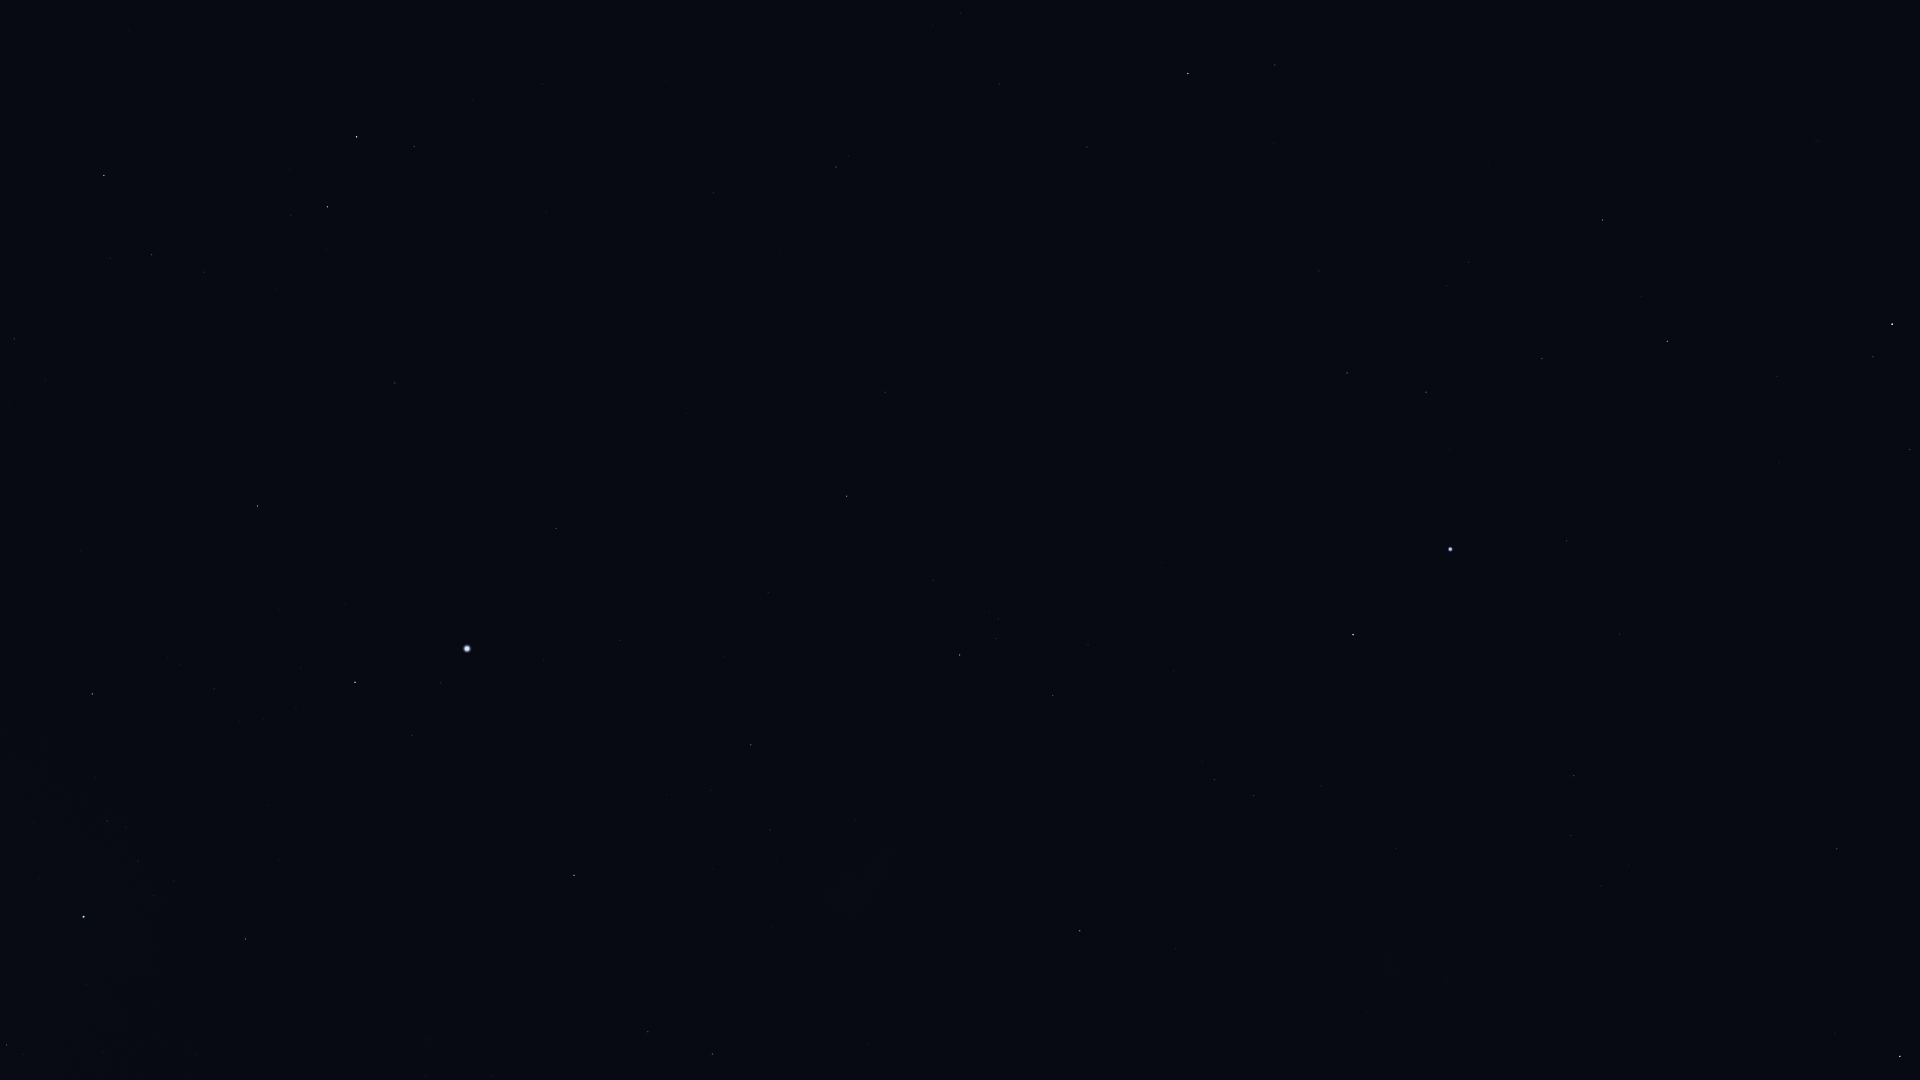

The file beside this chart, header and first rows:
Star_ID, Name, X, Y
765, HIP 765, 1910, 450
1599, HIP 1599, 1571, 836
2072, HIP 2072, 1873, 357
2081, Ankaa, 1892, 324
2484, HIP 2484, 1574, 776
5054, Nenque, 1750, 166
5348, Wurren, 1567, 541
5529, Emiw, 1437, 792
7083, HIP 7083, 1542, 359
7588, Achernar, 1450, 549
8837, HIP 8837, 1469, 262
9007, HIP 9007, 1426, 392
9236, HIP 9236, 1353, 635
10602, HIP 10602, 1347, 373
11001, HIP 11001, 1254, 796
11407, HIP 11407, 1319, 271
12394, HIP 12394, 1214, 780
12413, HIP 12413, 1274, 143
12484, HIP 12484, 1246, 437
12486, HIP 12486, 1275, 65
13847, Acamar, 1188, 74
14240, HIP 14240, 1162, 562
15510, HIP 15510, 1087, 147
17096, Tupi, 1028, 401
17440, HIP 17440, 1053, 696
17678, HIP 17678, 1080, 931
17797, HIP 17797, 933, 25
18597, HIP 18597, 998, 619
19747, HIP 19747, 836, 167
19780, HIP 19780, 960, 655
19893, HIP 19893, 885, 392
19921, HIP 19921, 934, 580
21060, HIP 21060, 781, 253
21281, HIP 21281, 847, 496
21770, HIP 21770, 713, 193
21861, HIP 21861, 666, 81
21949, HIP 21949, 957, 877
25859, HIP 25859, 414, 147
25918, HIP 25918, 941, 1039
26069, HIP 26069, 751, 745
26380, Bubup, 897, 987
26634, Phact, 357, 137
27100, HIP 27100, 770, 830
27321, HIP 27321, 556, 528
27530, HIP 27530, 620, 640
27628, Wazn, 327, 207
27890, HIP 27890, 711, 790
28199, HIP 28199, 291, 215
28328, HIP 28328, 395, 383
29034, Elkurud, 277, 288
29550, Amadioha, 133, 148
30122, Furud, 104, 175
30277, HIP 30277, 152, 255
30438, Canopus, 467, 649
31685, HIP 31685, 258, 506
31895, Nosaxa, 346, 615
32607, HIP 32607, 574, 875
32759, HIP 32759, 14, 339
32768, HIP 32768, 355, 682
34481, HIP 34481, 712, 1054
... 7 more rows
